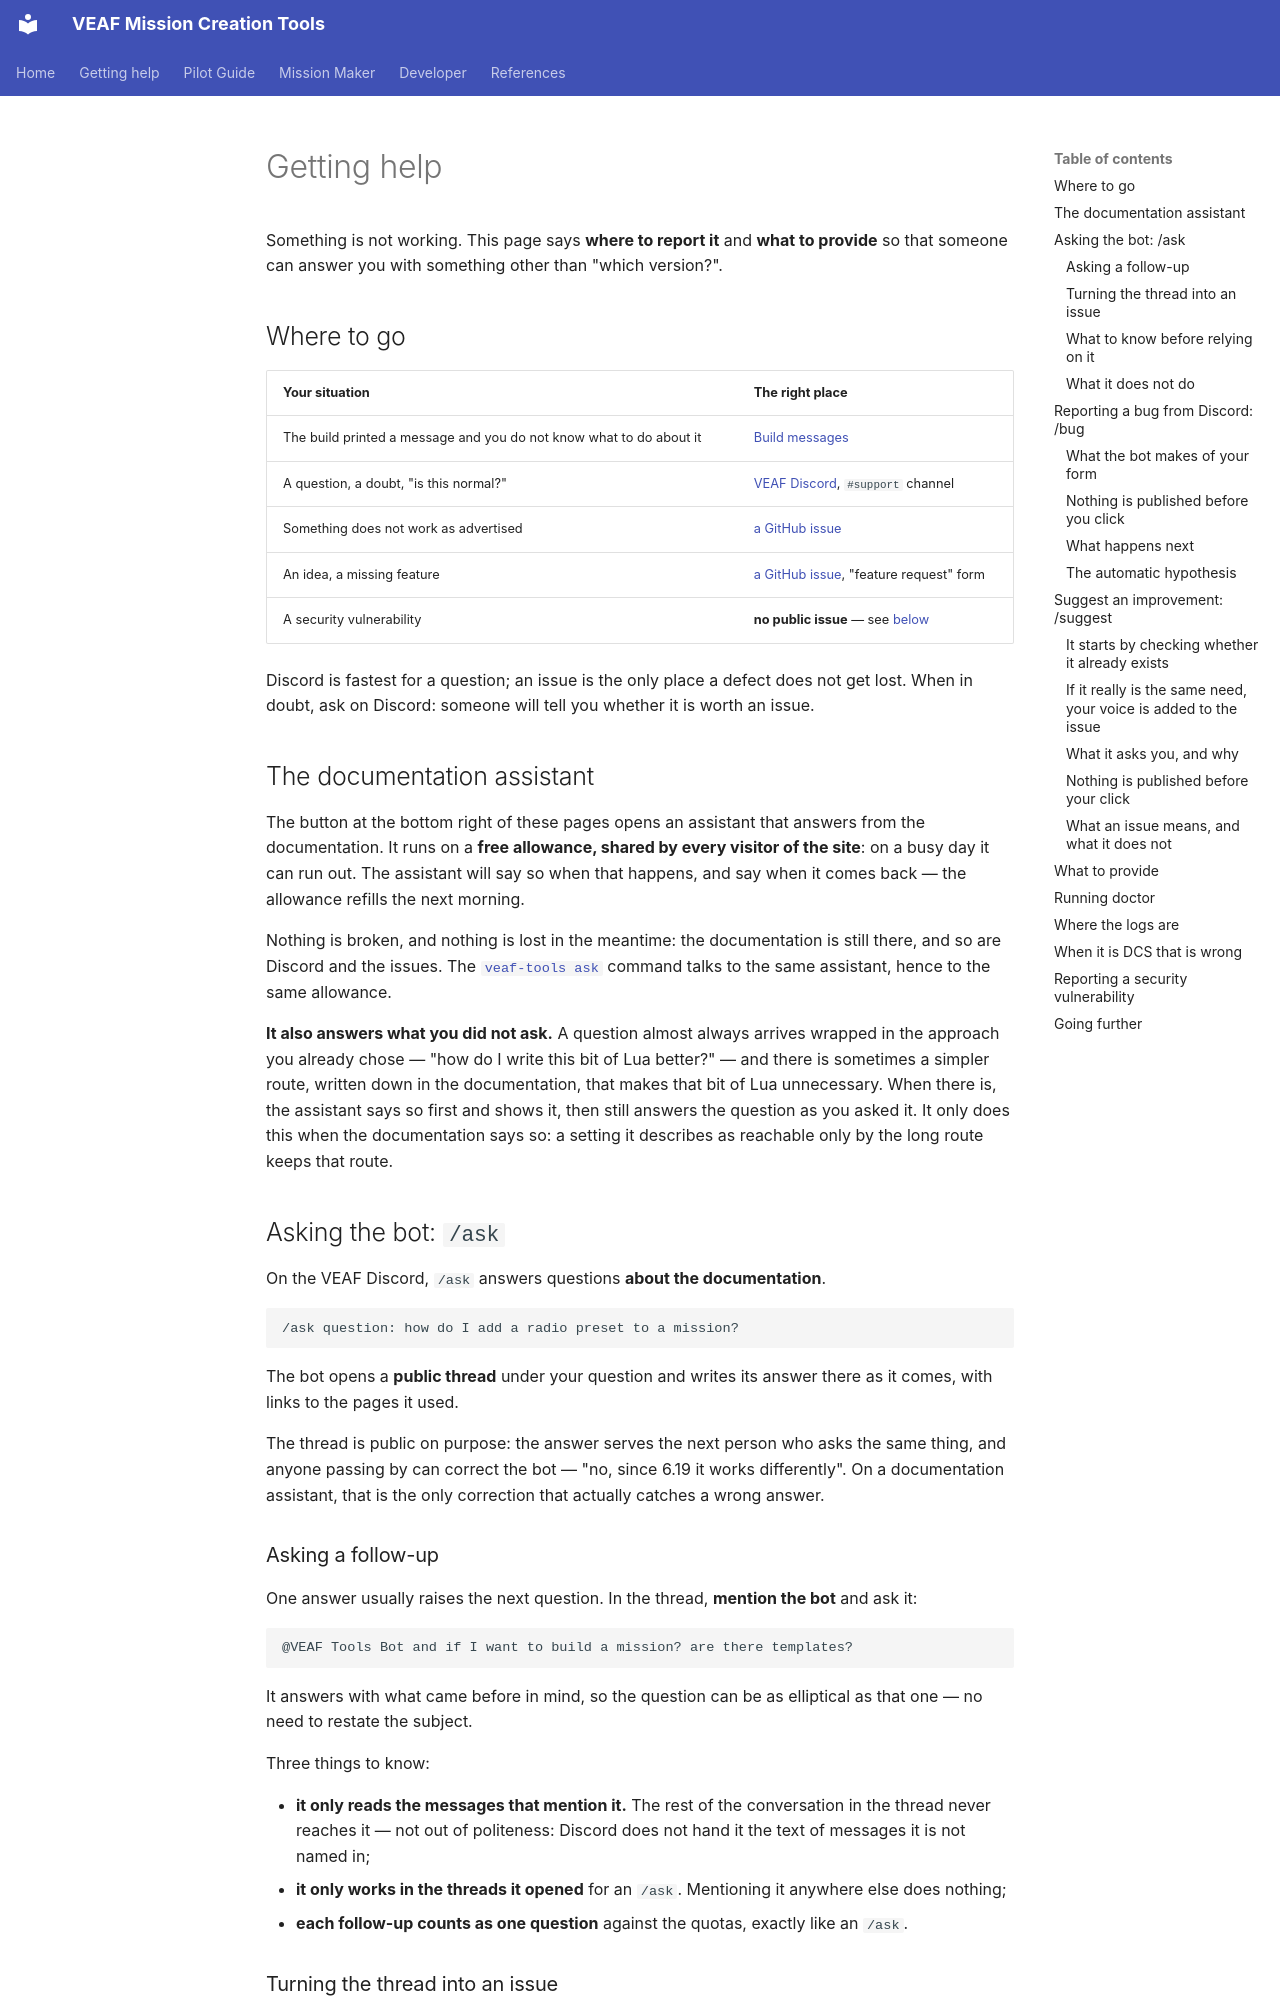

repository: VEAF/VEAF-Mission-Creation-Tools · page: SUPPORT.en/index.html · generator: mkdocs

# Getting help

Something is not working. This page says **where to report it** and **what to provide** so that
someone can answer you with something other than "which version?".

## Where to go {#where}

| Your situation | The right place |
|---|---|
| The build printed a message and you do not know what to do about it | [Build messages](mission-maker/build-messages/README.en.md) |
| A question, a doubt, "is this normal?" | [VEAF Discord](https://www.veaf.org/discord), `#support` channel |
| Something does not work as advertised | [a GitHub issue](https://github.com/VEAF/VEAF-Mission-Creation-Tools/issues/new/choose) |
| An idea, a missing feature | [a GitHub issue](https://github.com/VEAF/VEAF-Mission-Creation-Tools/issues/new/choose), "feature request" form |
| A security vulnerability | **no public issue** — see [below](#security) |

Discord is fastest for a question; an issue is the only place a defect does not get lost. When in
doubt, ask on Discord: someone will tell you whether it is worth an issue.

## The documentation assistant {#assistant}

The button at the bottom right of these pages opens an assistant that answers from the
documentation. It runs on a **free allowance, shared by every visitor of the site**: on a busy day
it can run out. The assistant will say so when that happens, and say when it comes back — the
allowance refills the next morning.

Nothing is broken, and nothing is lost in the meantime: the documentation is still there, and so
are Discord and the issues. The [`veaf-tools ask`](CLI_REFERENCE.en.md#ask) command talks to the
same assistant, hence to the same allowance.

**It also answers what you did not ask.** A question almost always arrives wrapped in the approach
you already chose — "how do I write this bit of Lua better?" — and there is sometimes a simpler
route, written down in the documentation, that makes that bit of Lua unnecessary. When there is,
the assistant says so first and shows it, then still answers the question as you asked it. It only
does this when the documentation says so: a setting it describes as reachable only by the long
route keeps that route.

## Asking the bot: `/ask` {#ask}

On the VEAF Discord, `/ask` answers questions **about the documentation**.

```text
/ask question: how do I add a radio preset to a mission?
```

The bot opens a **public thread** under your question and writes its answer there as it comes, with
links to the pages it used.

The thread is public on purpose: the answer serves the next person who asks the same thing, and
anyone passing by can correct the bot — "no, since 6.19 it works differently". On a documentation
assistant, that is the only correction that actually catches a wrong answer.

### Asking a follow-up {#followup}

One answer usually raises the next question. In the thread, **mention the bot** and ask it:

```text
@VEAF Tools Bot and if I want to build a mission? are there templates?
```

It answers with what came before in mind, so the question can be as elliptical as that one — no need
to restate the subject.

Three things to know:

- **it only reads the messages that mention it.** The rest of the conversation in the thread never
  reaches it — not out of politeness: Discord does not hand it the text of messages it is not named
  in;
- **it only works in the threads it opened** for an `/ask`. Mentioning it anywhere else does nothing;
- **each follow-up counts as one question** against the quotas, exactly like an `/ask`.
